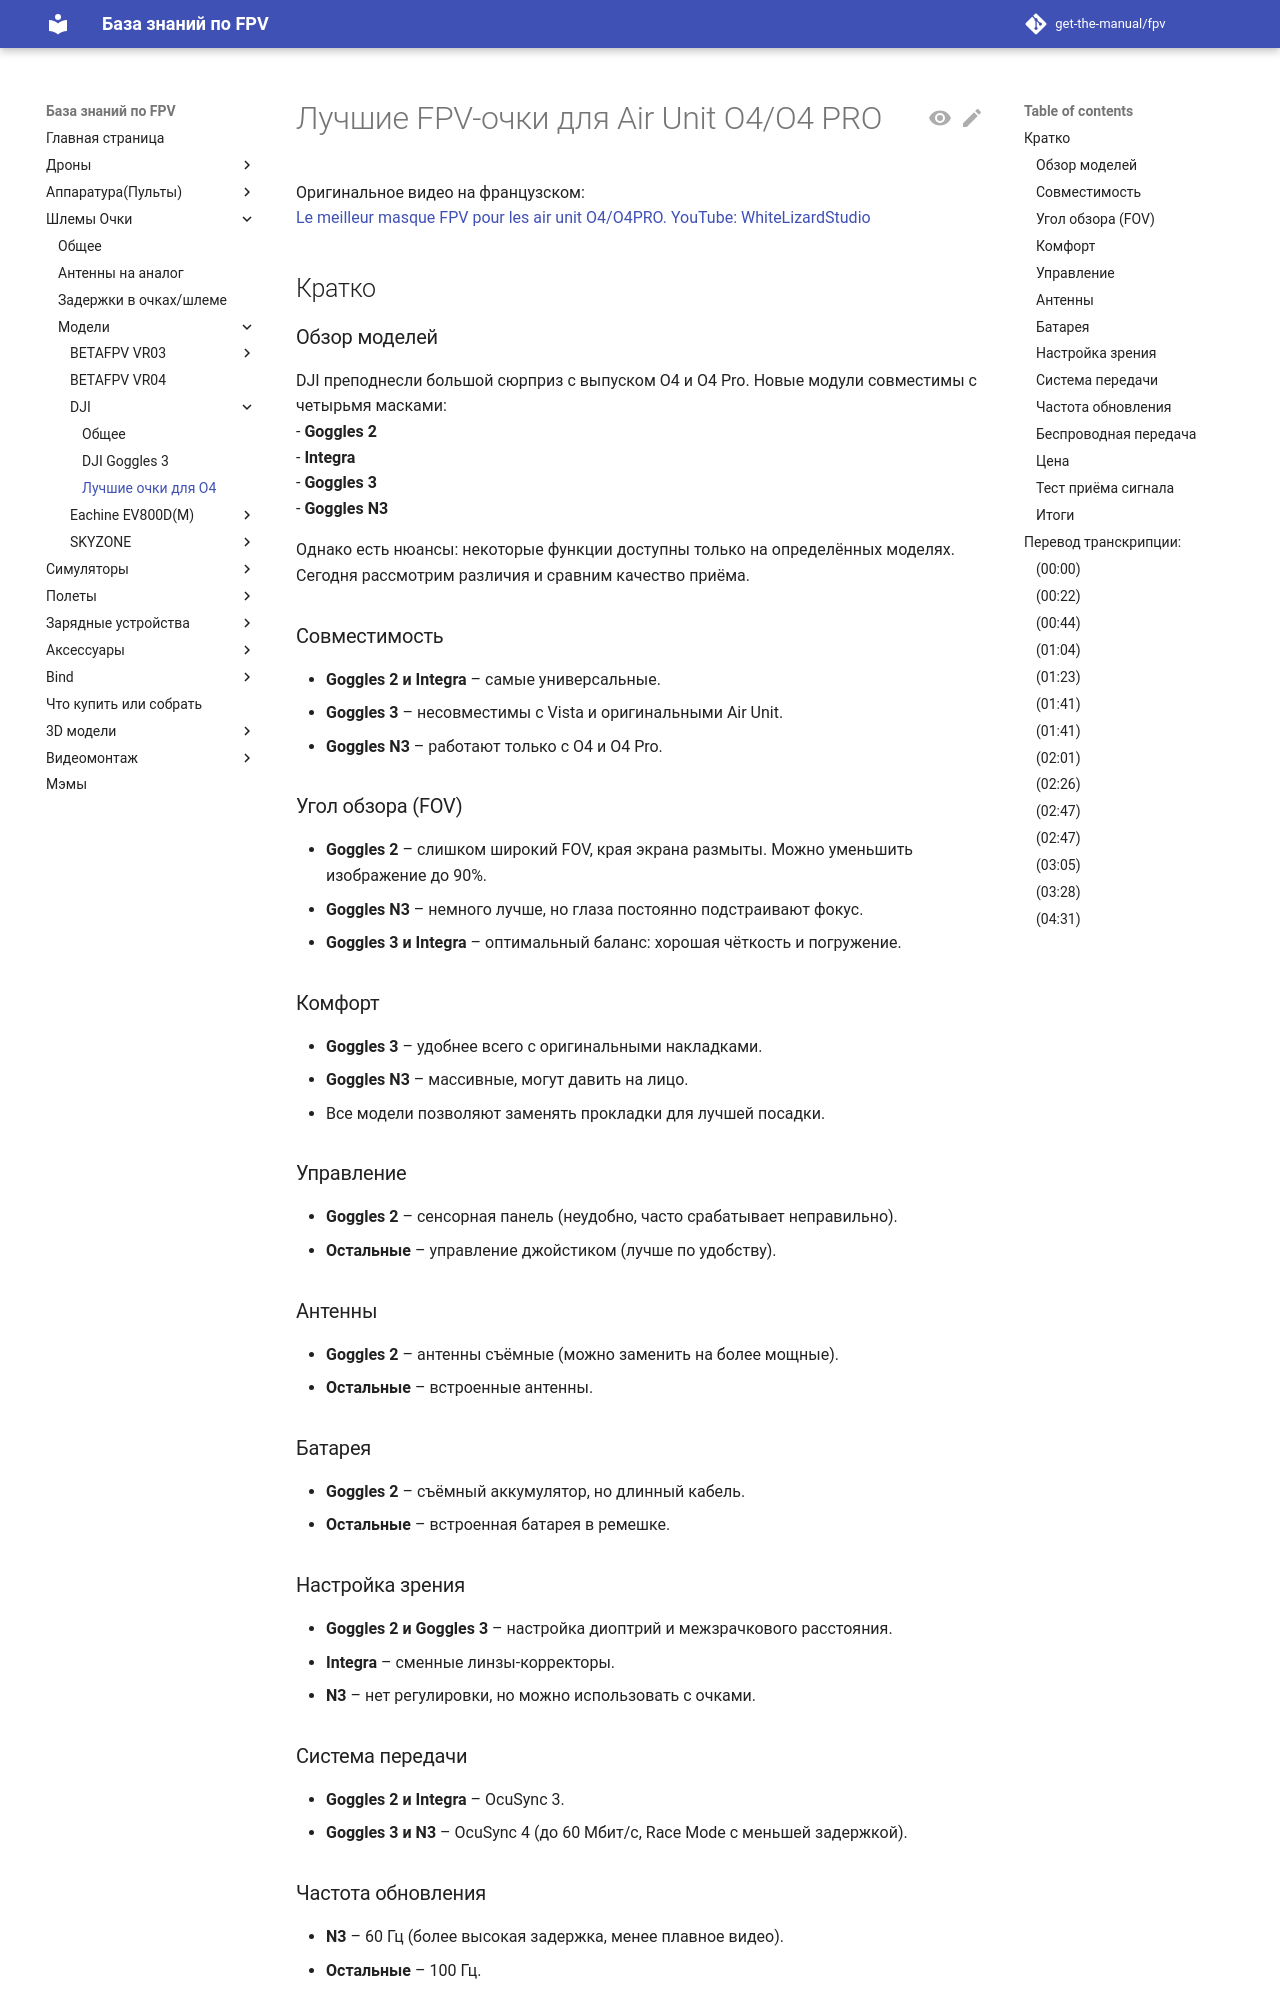

repository: get-the-manual/fpv · page: 15_Goggles/DJI/Luchshie_ochki_dlya_O4/index.html · generator: mkdocs

# Лучшие FPV-очки для Air Unit O4/O4 PRO
Оригинальное видео на французском:  
[Le meilleur masque FPV pour les air unit O4/O4PRO. YouTube: WhiteLizardStudio](https://www.youtube.com/watch?v=-VQ8LskWZ8k)

## Кратко

### Обзор моделей
DJI преподнесли большой сюрприз с выпуском O4 и O4 Pro. Новые модули совместимы с четырьмя масками:  
- **Goggles 2**  
- **Integra**  
- **Goggles 3**  
- **Goggles N3**

Однако есть нюансы: некоторые функции доступны только на определённых моделях. Сегодня рассмотрим различия и сравним качество приёма.

### Совместимость
- **Goggles 2 и Integra** – самые универсальные.  
- **Goggles 3** – несовместимы с Vista и оригинальными Air Unit.  
- **Goggles N3** – работают только с O4 и O4 Pro.

### Угол обзора (FOV)
- **Goggles 2** – слишком широкий FOV, края экрана размыты. Можно уменьшить изображение до 90%.  
- **Goggles N3** – немного лучше, но глаза постоянно подстраивают фокус.  
- **Goggles 3 и Integra** – оптимальный баланс: хорошая чёткость и погружение.

### Комфорт
- **Goggles 3** – удобнее всего с оригинальными накладками.  
- **Goggles N3** – массивные, могут давить на лицо.  
- Все модели позволяют заменять прокладки для лучшей посадки.

### Управление
- **Goggles 2** – сенсорная панель (неудобно, часто срабатывает неправильно).  
- **Остальные** – управление джойстиком (лучше по удобству).

### Антенны
- **Goggles 2** – антенны съёмные (можно заменить на более мощные).  
- **Остальные** – встроенные антенны.

### Батарея
- **Goggles 2** – съёмный аккумулятор, но длинный кабель.  
- **Остальные** – встроенная батарея в ремешке.

### Настройка зрения
- **Goggles 2 и Goggles 3** – настройка диоптрий и межзрачкового расстояния.  
- **Integra** – сменные линзы-корректоры.  
- **N3** – нет регулировки, но можно использовать с очками.

### Система передачи
- **Goggles 2 и Integra** – OcuSync 3.  
- **Goggles 3 и N3** – OcuSync 4 (до 60 Мбит/с, Race Mode с меньшей задержкой).

### Частота обновления
- **N3** – 60 Гц (более высокая задержка, менее плавное видео).  
- **Остальные** – 100 Гц.

### Беспроводная передача
- **Goggles 3** – поддерживают беспроводную трансляцию.  
- **Остальные** – только проводное подключение (USB-C).

### Цена
- **N3** – самые доступные, но с ограничениями.  
- **Goggles 2 и Integra** – универсальны, но могут быть в дефиците.  
- **Goggles 3** – самые дорогие, но лучшие по характеристикам.
